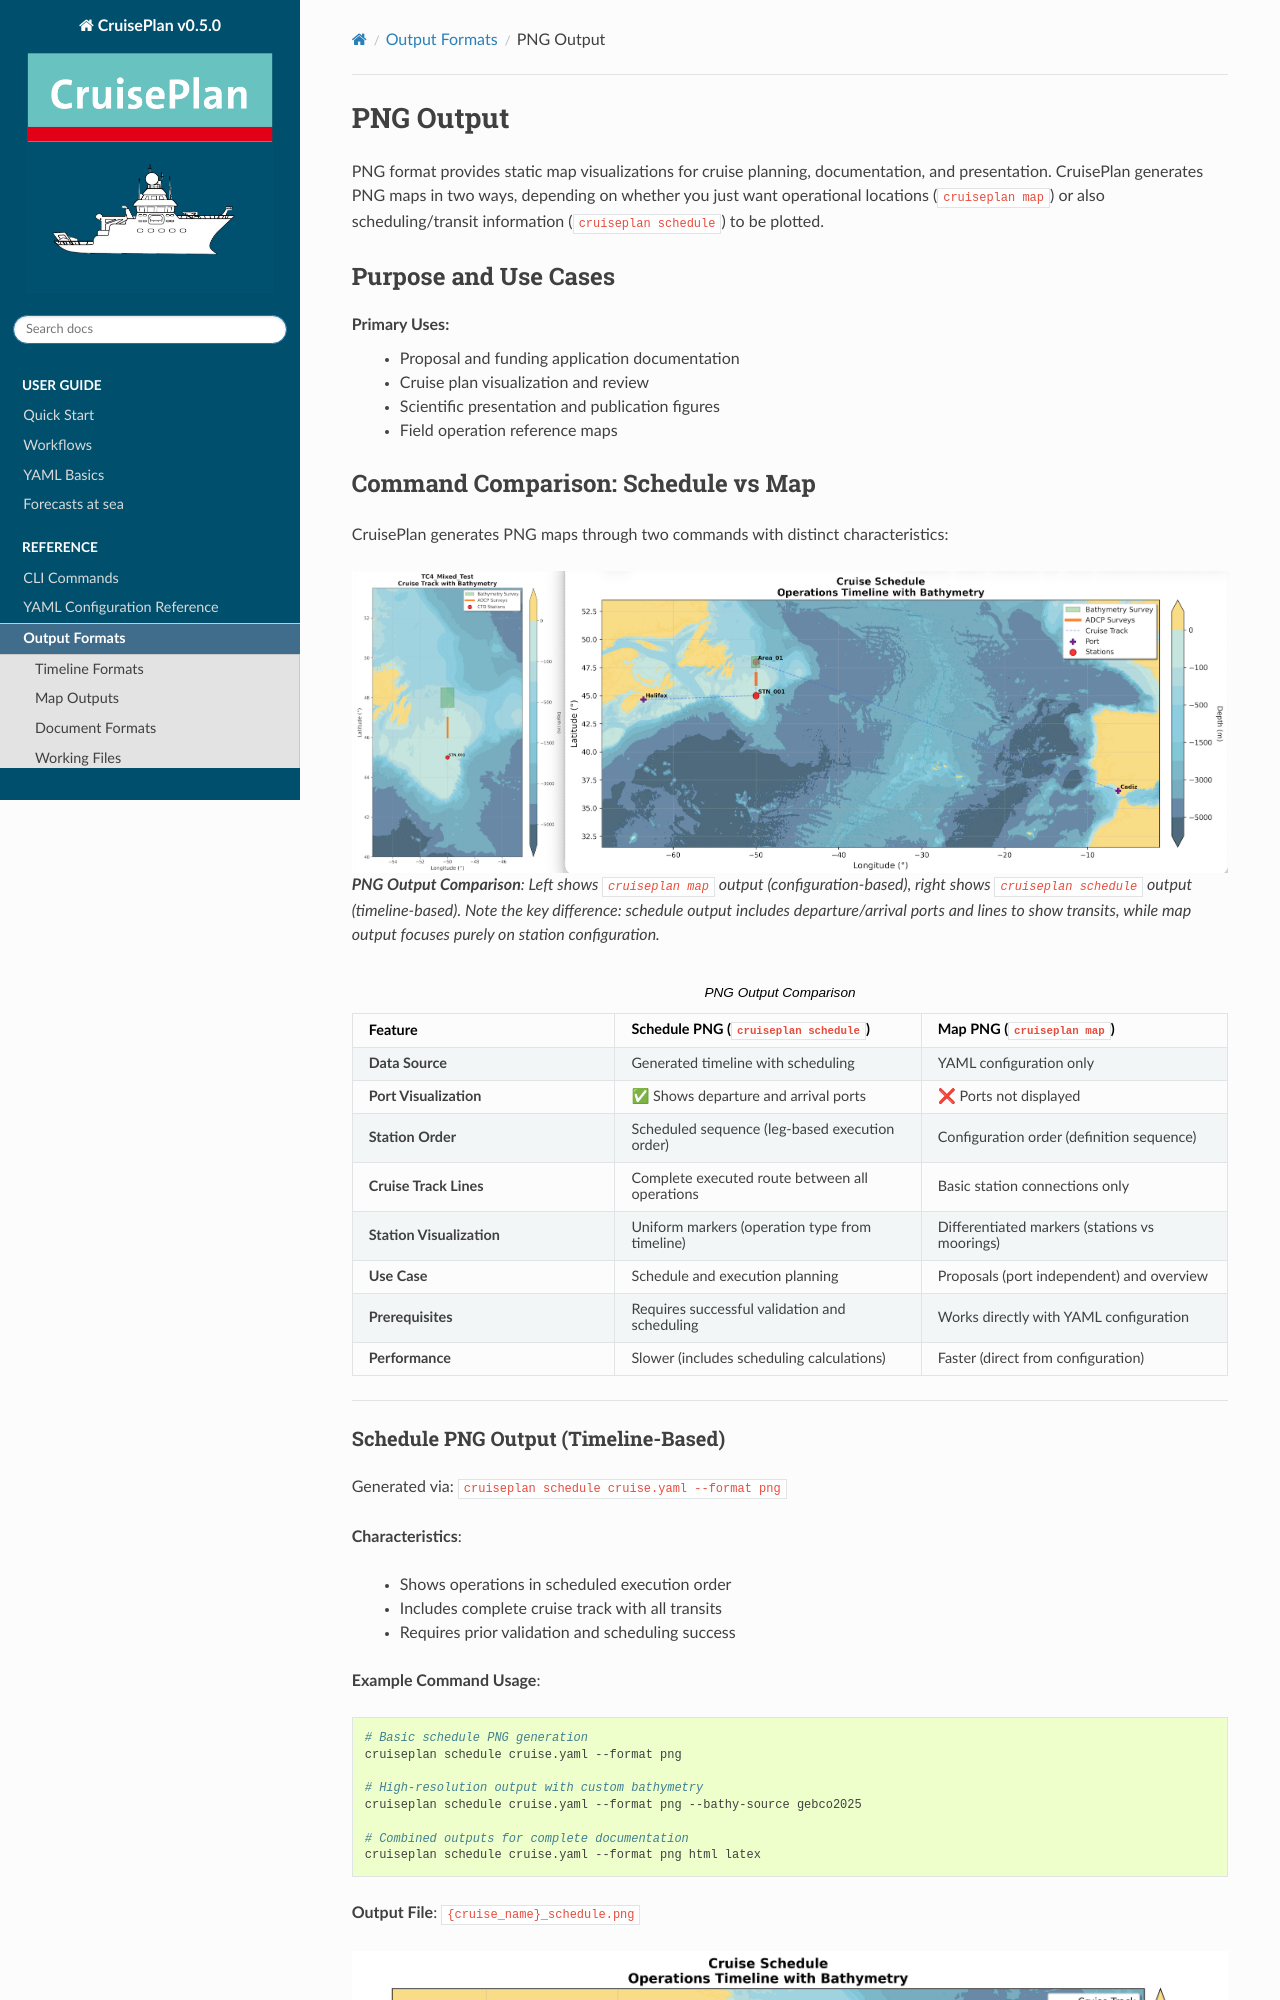

repository: ocean-uhh/cruiseplan · page: output/png.html · generator: sphinx

.. _output-png:

==========
PNG Output
==========

PNG format provides static map visualizations for cruise planning, documentation, and presentation. CruisePlan generates PNG maps in two ways, depending on whether you just want operational locations (``cruiseplan map``) or also scheduling/transit information (``cruiseplan schedule``) to be plotted.

Purpose and Use Cases
======================

**Primary Uses**:
  - Proposal and funding application documentation
  - Cruise plan visualization and review
  - Scientific presentation and publication figures
  - Field operation reference maps

Command Comparison: Schedule vs Map
===================================

CruisePlan generates PNG maps through two commands with distinct characteristics:

.. figure:: ../_static/screenshots/png_output_comparison.png
   :alt: Comparison of PNG outputs from map command vs schedule command
   :width: 100%
   
   **PNG Output Comparison**: Left shows ``cruiseplan map`` output (configuration-based), right shows ``cruiseplan schedule`` output (timeline-based). Note the key difference: schedule output includes departure/arrival ports and lines to show transits, while map output focuses purely on station configuration.

.. list-table:: PNG Output Comparison
   :widths: 30 35 35
   :header-rows: 1

   * - **Feature**
     - **Schedule PNG** (``cruiseplan schedule``)
     - **Map PNG** (``cruiseplan map``)
   * - **Data Source**
     - Generated timeline with scheduling
     - YAML configuration only
   * - **Port Visualization**
     - ✅ Shows departure and arrival ports
     - ❌ Ports not displayed
   * - **Station Order**
     - Scheduled sequence (leg-based execution order)
     - Configuration order (definition sequence)
   * - **Cruise Track Lines**
     - Complete executed route between all operations
     - Basic station connections only
   * - **Station Visualization**
     - Uniform markers (operation type from timeline)
     - Differentiated markers (stations vs moorings)
   * - **Use Case**
     - Schedule and execution planning
     - Proposals (port independent) and overview
   * - **Prerequisites**
     - Requires successful validation and scheduling
     - Works directly with YAML configuration
   * - **Performance**
     - Slower (includes scheduling calculations)
     - Faster (direct from configuration)

----
